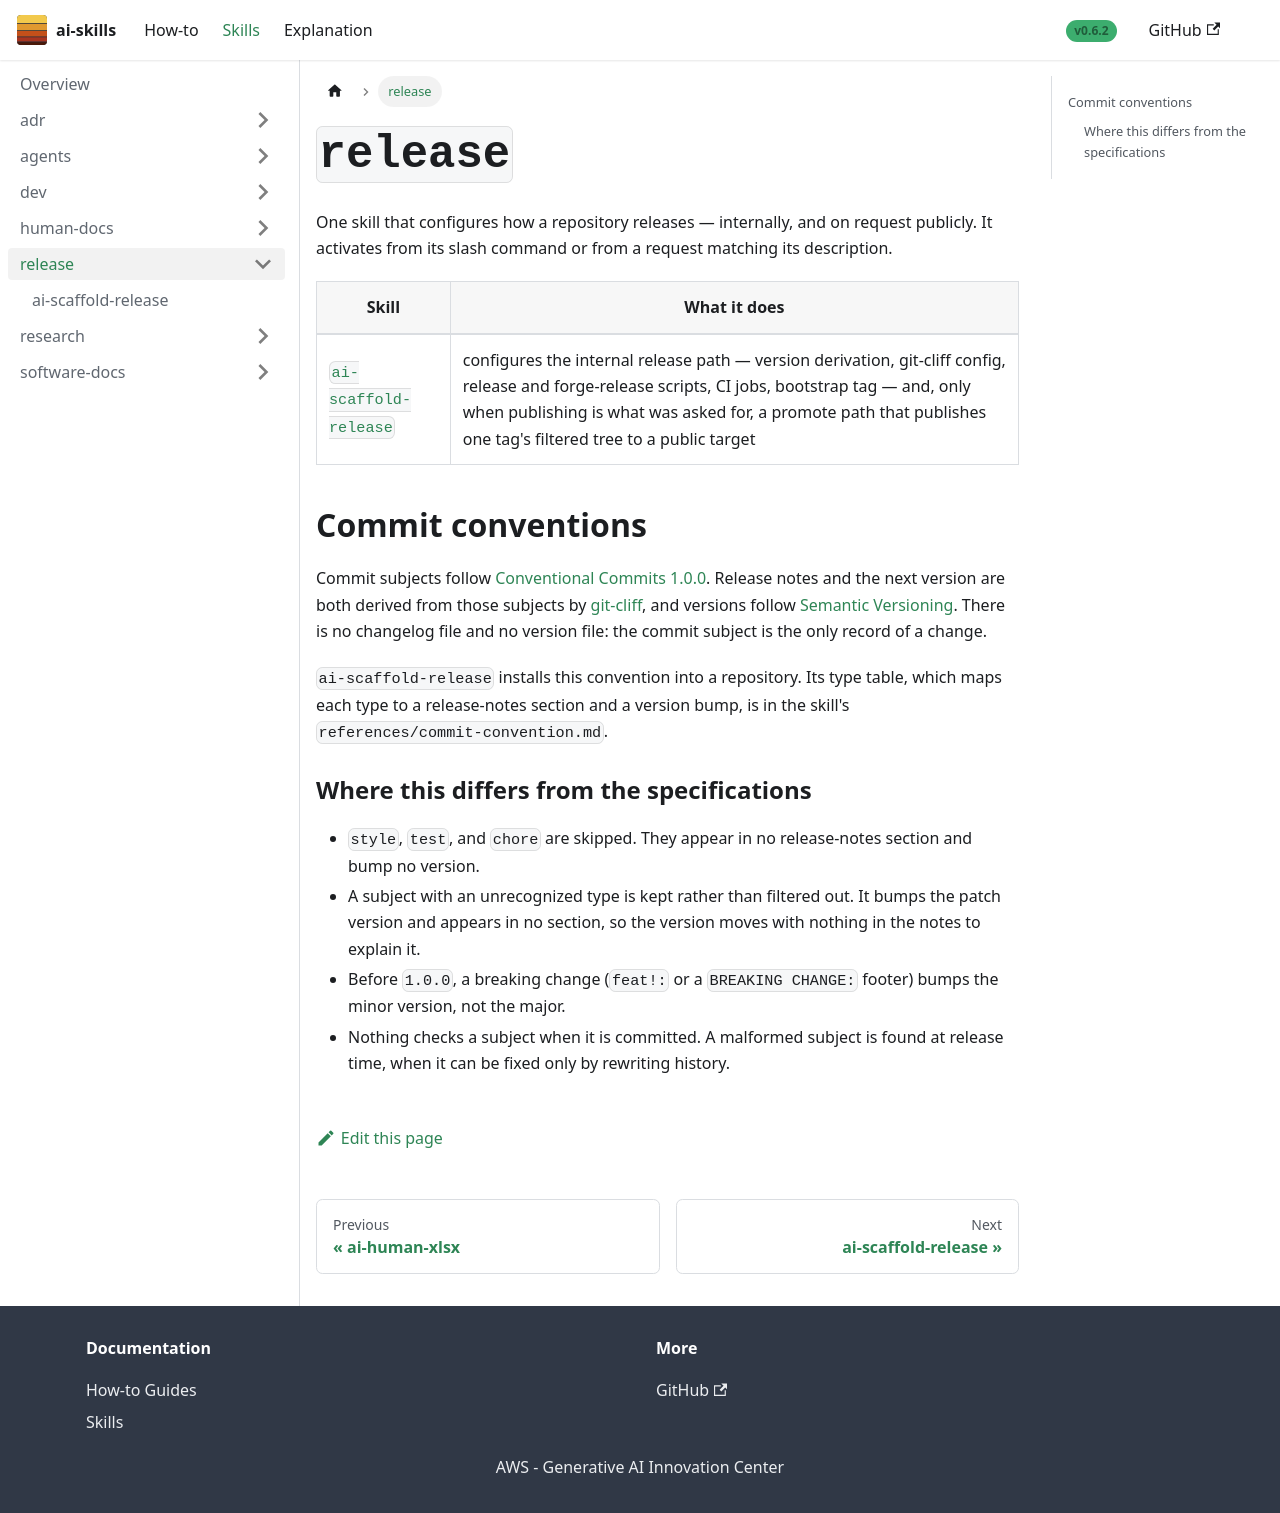

repository: aws-samples/sample-ai-skills · page: skills/release/index.html · generator: docusaurus

---
title: "release"
sidebar_label: "release"
sidebar_position: 6
---

# `release`

One skill that configures how a repository releases — internally, and on request publicly. It
activates from its slash command or from a request matching its description.

| Skill | What it does |
|---|---|
| [`ai-scaffold-release`](./ai-scaffold-release/) | configures the internal release path — version derivation, git-cliff config, release and forge-release scripts, CI jobs, bootstrap tag — and, only when publishing is what was asked for, a promote path that publishes one tag's filtered tree to a public target |

## Commit conventions

Commit subjects follow [Conventional Commits 1.0.0](https://www.conventionalcommits.org/en/v1.0.0/).
Release notes and the next version are both derived from those subjects by
[git-cliff](https://git-cliff.org/), and versions follow [Semantic Versioning](https://semver.org/).
There is no changelog file and no version file: the commit subject is the only record of a change.

`ai-scaffold-release` installs this convention into a repository. Its type table, which maps each
type to a release-notes section and a version bump, is in the skill's
`references/commit-convention.md`.

### Where this differs from the specifications

- `style`, `test`, and `chore` are skipped. They appear in no release-notes section and bump no
  version.
- A subject with an unrecognized type is kept rather than filtered out. It bumps the patch version
  and appears in no section, so the version moves with nothing in the notes to explain it.
- Before `1.0.0`, a breaking change (`feat!:` or a `BREAKING CHANGE:` footer) bumps the minor
  version, not the major.
- Nothing checks a subject when it is committed. A malformed subject is found at release time, when
  it can be fixed only by rewriting history.
